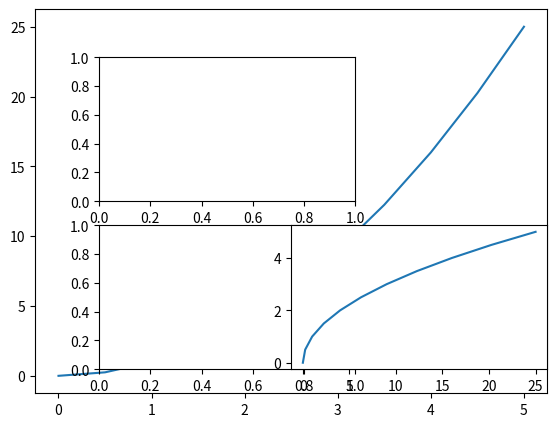

This figure's Python source:
# Plotting Library for Python
# Similar feel to MatLab's graphical Plotting
# Conda Install matplotlib
# Visit matplotlib.org
# important link is gallery
import matplotlib.pyplot as plt
import numpy as np
x = np.linspace(0, 5, 11)
y = x ** 2

# Object Oriented method
#fig = plt.figure()  # empty canvas
#axes = fig.add_axes([0.1, 0.1, 0.8, 0.8])  # left, bottom, width, height percentage wise
#axes.plot(x, y)
#axes.set_xlabel('X Label')
#axes.set_ylabel('Y Label')
#axes.set_title('Set Title')
#plt.show()

fig = plt.figure() #Creates new canvas
#Can plot one graph on top of another
axes1 = fig.add_axes([0.1, 0.1, 0.8, 0.8])
axes2 = fig.add_axes([0.2, 0.5, 0.4, 0.3])


axes2 = fig.add_axes([0.2, 0.15, 0.4, 0.3])
#plt.show()

axes2 = fig.add_axes([0.5, 0.15, 0.4, 0.3]) #returns graph which can have data plotted on it
#plt.show()

axes1.plot(x,y)
axes2.plot(y,x)
plt.show()
